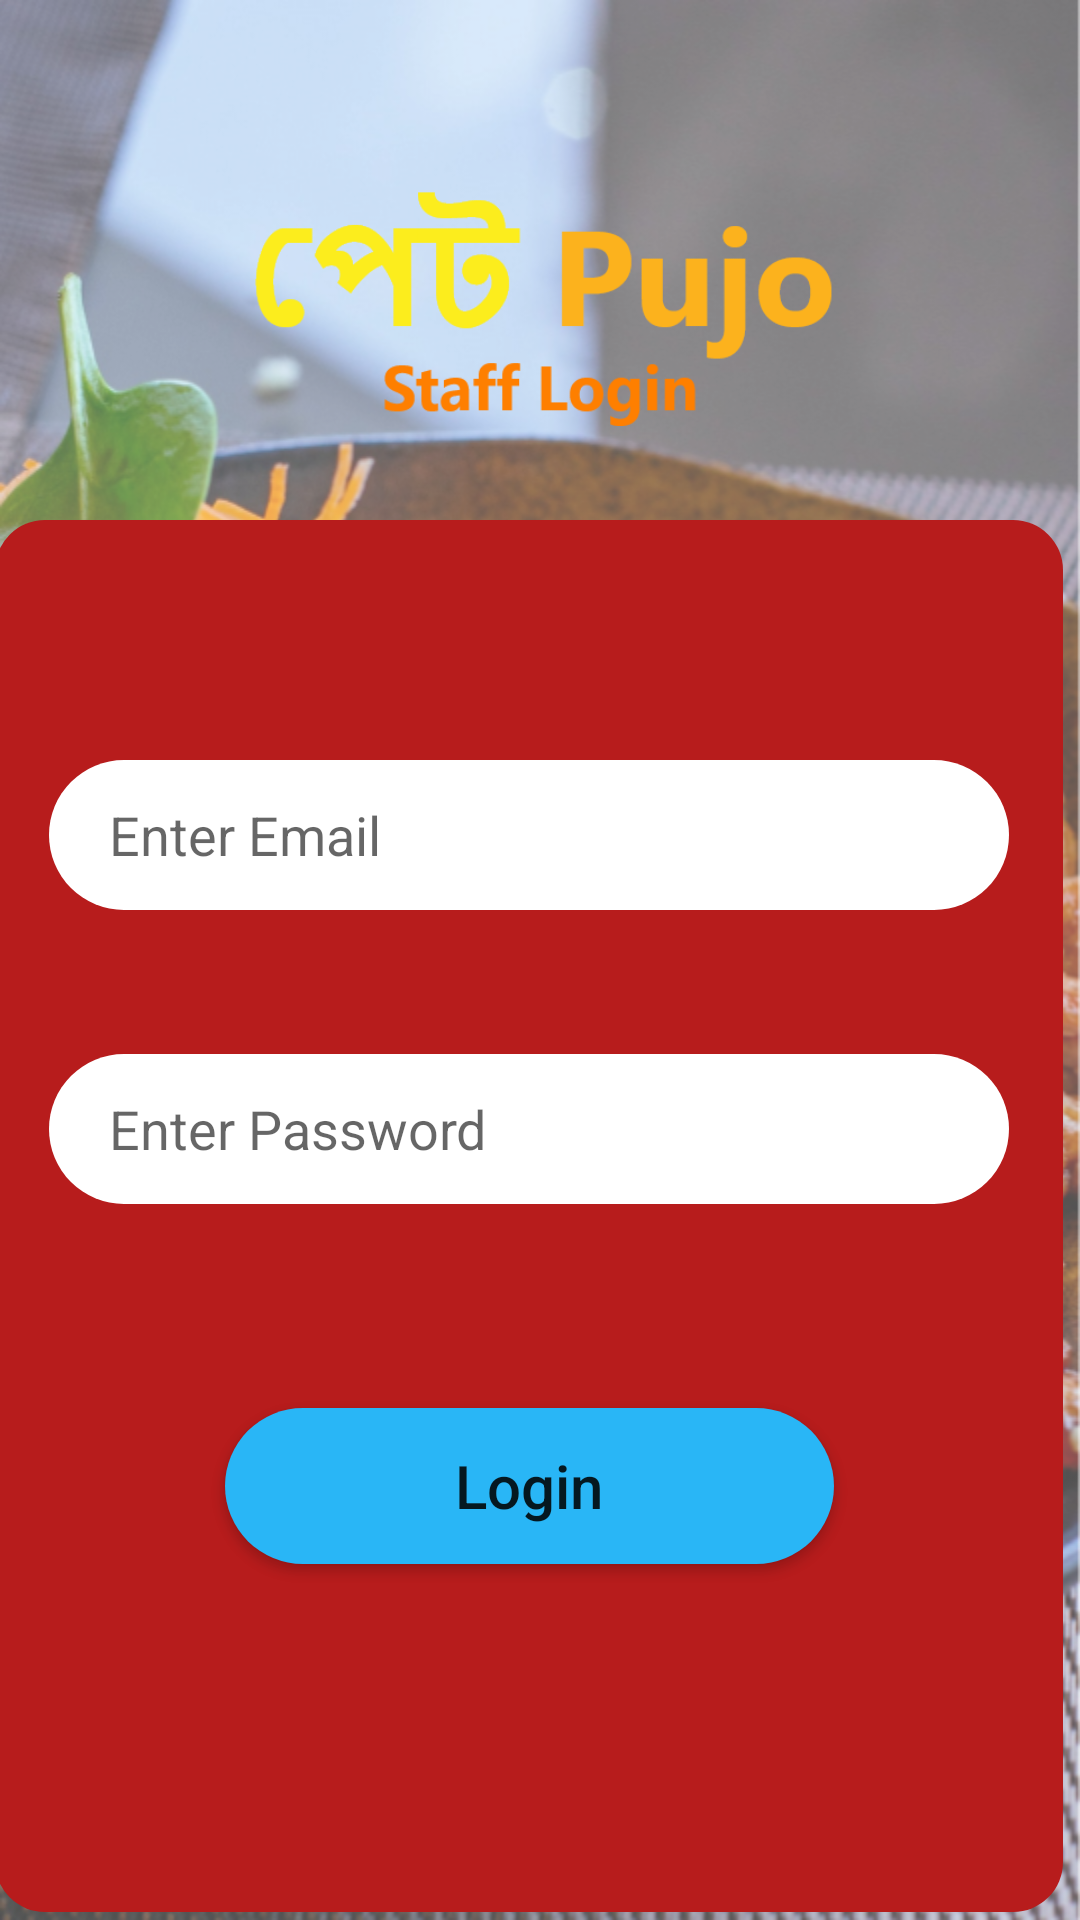

Android layout source for this screen:
<!-- AndroidManifest.xml: application theme AppTheme -->
<!-- res/layout/activity_login.xml -->
<?xml version="1.0" encoding="utf-8"?>

<androidx.constraintlayout.widget.ConstraintLayout
        xmlns:android="http://schemas.android.com/apk/res/android"
        xmlns:tools="http://schemas.android.com/tools"
        xmlns:app="http://schemas.android.com/apk/res-auto"
        android:layout_width="match_parent"
        android:layout_height="match_parent"
        android:background="@drawable/login_background"
        tools:context=".LoginActivity">
    <androidx.constraintlayout.widget.ConstraintLayout
            android:layout_width="0dp"
            android:layout_height="0dp"
            app:layout_constraintEnd_toEndOf="parent"
            android:background="#51FFFFFF"
            app:layout_constraintStart_toStartOf="parent"
            app:layout_constraintTop_toTopOf="parent"
            app:layout_constraintBottom_toBottomOf="parent">

        <ImageView
                android:layout_width="285dp"
                android:layout_height="82dp"
                app:srcCompat="@drawable/login_logo"
                android:id="@+id/imageView3"
                android:layout_marginTop="60dp"
                app:layout_constraintTop_toTopOf="parent" app:layout_constraintEnd_toEndOf="parent"
                android:layout_marginEnd="8dp" app:layout_constraintStart_toStartOf="parent"
                android:layout_marginStart="8dp"/>
        <androidx.constraintlayout.widget.ConstraintLayout
                android:background="@drawable/login_overlay"
                android:layout_width="356dp"
                android:layout_height="464dp"
                app:layout_constraintTop_toBottomOf="@+id/imageView3"
                android:layout_marginTop="32dp" android:layout_marginBottom="8dp"
                app:layout_constraintBottom_toBottomOf="parent" app:layout_constraintEnd_toEndOf="parent"
                app:layout_constraintStart_toStartOf="parent" android:layout_marginEnd="8dp"
                app:layout_constraintHorizontal_bias="0.574" app:layout_constraintVertical_bias="0.141">

            <EditText
                    android:layout_width="320dp"
                    android:layout_height="50dp"
                    android:inputType="textEmailAddress"
                    android:background="@drawable/forms_input"
                    android:paddingStart="20dp"
                    android:hint="@string/enter_email"
                    android:textCursorDrawable="@null"
                    android:paddingEnd="10dp"
                    android:ems="10"
                    android:id="@+id/enEmail" app:layout_constraintEnd_toEndOf="parent"
                    app:layout_constraintStart_toStartOf="parent" android:layout_marginTop="80dp"
                    app:layout_constraintTop_toTopOf="parent" app:layout_constraintHorizontal_bias="0.503"/>
            <EditText
                    android:layout_width="320dp"
                    android:layout_height="50dp"
                    android:paddingStart="20dp"
                    android:hint="@string/enter_pass"
                    android:paddingEnd="10dp"
                    android:background="@drawable/forms_input"
                    android:inputType="textPassword"
                    android:ems="10"
                    android:textCursorDrawable="@null"
                    app:layout_constraintStart_toStartOf="parent"
                    app:layout_constraintEnd_toEndOf="parent" android:id="@+id/enPasswd"
                    android:layout_marginTop="48dp"
                    app:layout_constraintTop_toBottomOf="@+id/enEmail" app:layout_constraintHorizontal_bias="0.503"/>
            <Button
                    android:text="@string/loginText"
                    android:layout_width="203dp"
                    android:layout_height="52dp"
                    android:textAllCaps="false"
                    android:textSize="20sp"
                    android:background="@drawable/login_button"
                    app:layout_constraintStart_toStartOf="parent" app:layout_constraintEnd_toEndOf="parent"
                    android:id="@+id/buLogin" android:layout_marginTop="68dp"
                    app:layout_constraintTop_toBottomOf="@+id/enPasswd"/>

        </androidx.constraintlayout.widget.ConstraintLayout>
    </androidx.constraintlayout.widget.ConstraintLayout>
</androidx.constraintlayout.widget.ConstraintLayout>
<!-- resources referenced by this layout -->
<resources>
  <!-- drawable forms_input (drawable) -->
  <?xml version="1.0" encoding="utf-8"?>
  <selector xmlns:android="http://schemas.android.com/apk/res/android">
  
      <item>
          <shape android:shape="rectangle">
              <solid android:color="@color/colorWhite"/>
              <corners android:radius="70dp"/>
          </shape>
  
      </item>
  </selector>
  <!-- drawable login_background: png bitmap (drawable-hdpi, 560789 bytes) -->
  <!-- drawable login_button (drawable) -->
  <?xml version="1.0" encoding="utf-8"?>
  <ripple xmlns:android="http://schemas.android.com/apk/res/android" android:color="@color/colorWhite">
  
      <item>
          <shape android:shape="rectangle">
              <solid android:color="@color/blueColor"/>
              <corners android:radius="90dp"/>
          </shape>
      </item>
  </ripple>
  <!-- drawable login_logo: png bitmap (drawable-hdpi, 6011 bytes) -->
  <!-- drawable login_overlay (drawable) -->
  <?xml version="1.0" encoding="utf-8"?>
  <selector xmlns:android="http://schemas.android.com/apk/res/android">
  
      <item>
          <shape android:shape="rectangle">
              <solid android:color="@color/overlayLogin"/>
              <corners android:radius="50px"/>
          </shape>
      </item>
  
  </selector>
  <string name="enter_email">Enter Email</string>
  <string name="enter_pass">Enter Password</string>
  <string name="loginText">Login</string>
  <style name="AppTheme" parent="Theme.AppCompat.DayNight.NoActionBar">
          
          <item name="colorPrimary">@color/colorSplash</item>
          <item name="colorPrimaryDark">@color/overlayLogin</item>
          <item name="colorAccent">@color/cardview_dark_background</item>
      </style>
  <color name="colorWhite">#fff</color>
  <color name="blueColor">#29b6f6</color>
  <color name="overlayLogin">#b71c1c</color>
  <color name="colorSplash">#44403D</color>
</resources>
